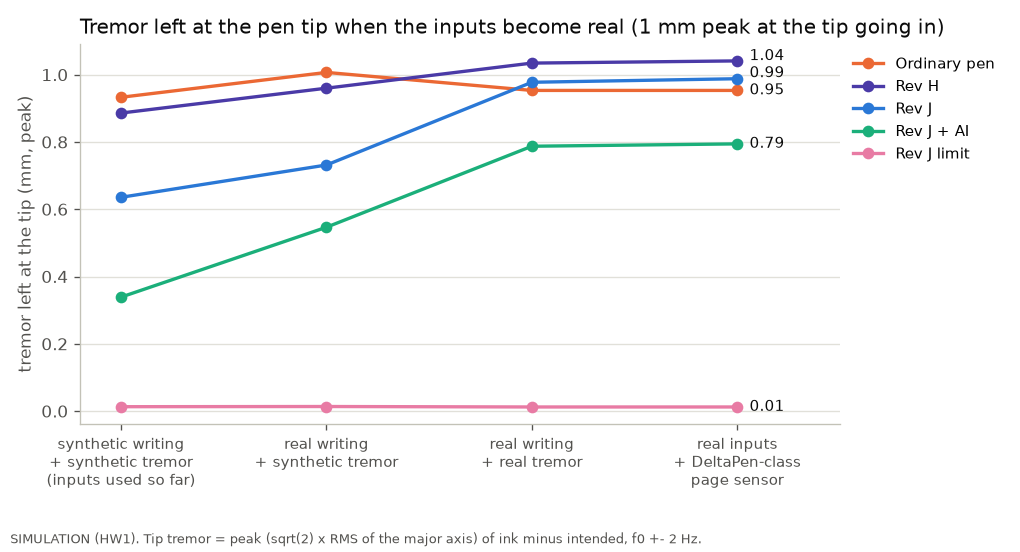

The file beside this chart, header and first rows:
# SIMULATION with real recorded inputs
# tremor left at the tip (mm, peak)
# SIMULATION (HW1). Tip tremor = peak (s…, f0 +- 2 Hz.
inputs, pen, value
synthetic writing?+ synthetic tremor?(in…, Ordinary pen, 0.9328
real writing?+ synthetic tremor, Ordinary pen, 1.007
real writing?+ real tremor, Ordinary pen, 0.9532
real inputs?+ DeltaPen-class?page sensor, Ordinary pen, 0.9532
synthetic writing?+ synthetic tremor?(in…, Rev H, 0.886
real writing?+ synthetic tremor, Rev H, 0.9599
real writing?+ real tremor, Rev H, 1.034
real inputs?+ DeltaPen-class?page sensor, Rev H, 1.041
synthetic writing?+ synthetic tremor?(in…, Rev J, 0.6355
real writing?+ synthetic tremor, Rev J, 0.7315
real writing?+ real tremor, Rev J, 0.9774
real inputs?+ DeltaPen-class?page sensor, Rev J, 0.988
synthetic writing?+ synthetic tremor?(in…, Rev J + AI, 0.3389
real writing?+ synthetic tremor, Rev J + AI, 0.5466
real writing?+ real tremor, Rev J + AI, 0.7873
real inputs?+ DeltaPen-class?page sensor, Rev J + AI, 0.7943
synthetic writing?+ synthetic tremor?(in…, Rev J limit, 0.01315
real writing?+ synthetic tremor, Rev J limit, 0.01369
real writing?+ real tremor, Rev J limit, 0.01234
real inputs?+ DeltaPen-class?page sensor, Rev J limit, 0.01234
